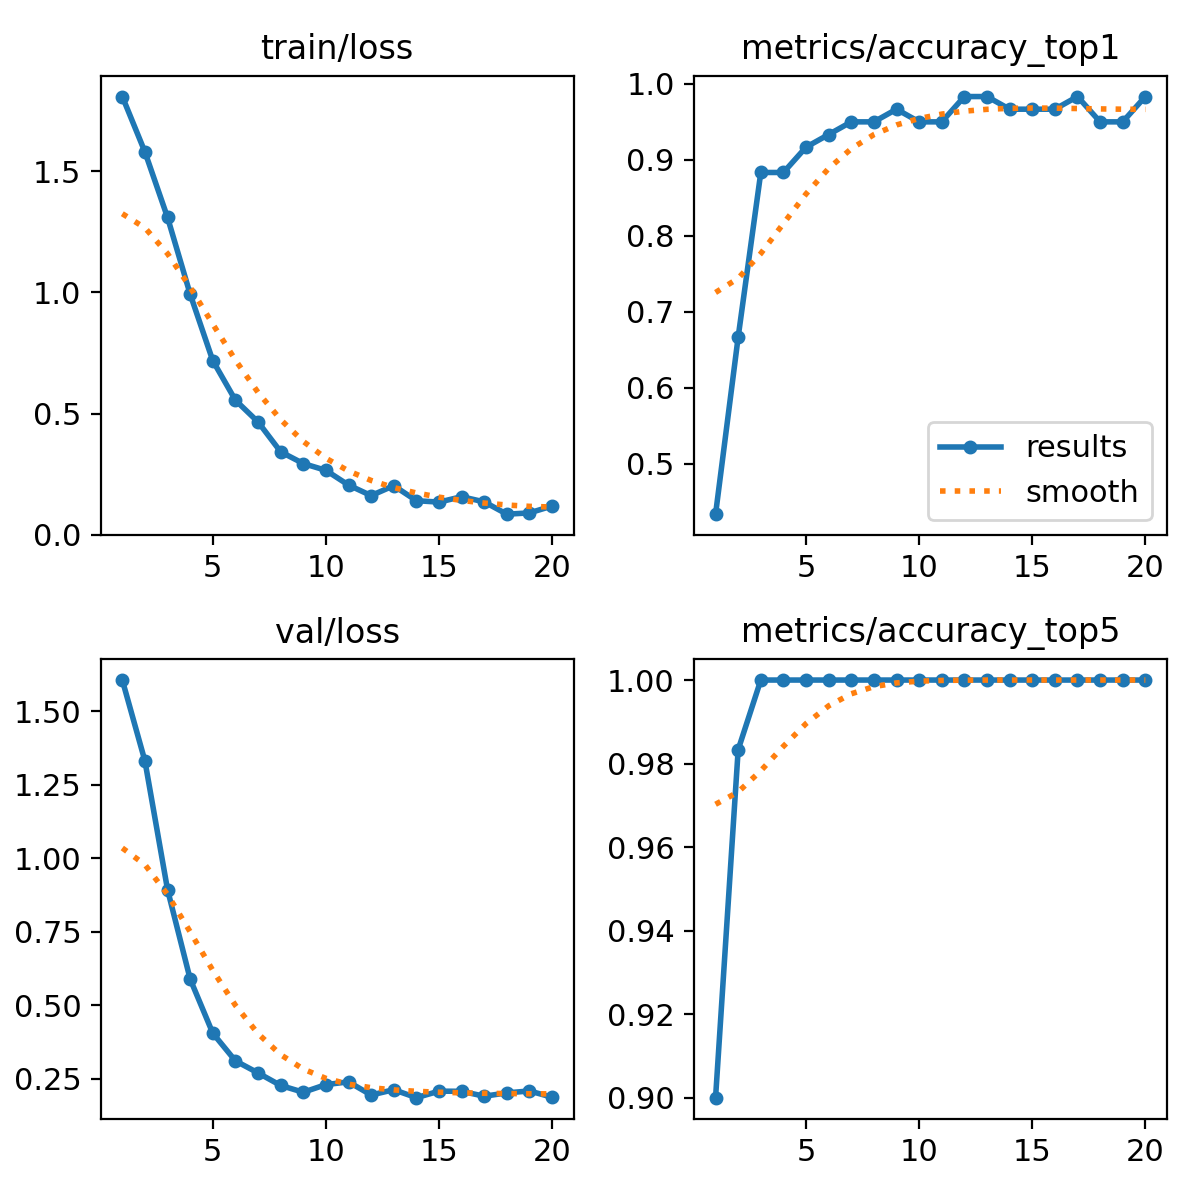

Data behind this chart, as committed beside it:
epoch, time, train/loss, metrics/accuracy_top1, metrics/accuracy_top5, val/loss, lr/pg0, lr/pg1, lr/pg2
1, 15.6, 1.809, 0.4333, 0.9, 1.607, 0.00014, 0.00014, 0.00014
2, 38.01, 1.58, 0.6667, 0.9833, 1.331, 0.0002756, 0.0002756, 0.0002756
3, 57.16, 1.31, 0.8833, 1, 0.8934, 0.0003964, 0.0003964, 0.0003964
4, 82.03, 0.993, 0.8833, 1, 0.5894, 0.0005024, 0.0005024, 0.0005024
5, 100.4, 0.7184, 0.9167, 1, 0.4053, 0.0005935, 0.0005935, 0.0005935
6, 114, 0.5551, 0.9333, 1, 0.3113, 0.0006697, 0.0006697, 0.0006697
7, 126.6, 0.4653, 0.95, 1, 0.2702, 0.000703, 0.000703, 0.000703
8, 139.6, 0.3419, 0.95, 1, 0.2276, 0.0006535, 0.0006535, 0.0006535
9, 151.8, 0.2934, 0.9667, 1, 0.2045, 0.000604, 0.000604, 0.000604
10, 163.9, 0.2653, 0.95, 1, 0.2305, 0.0005545, 0.0005545, 0.0005545
11, 176.4, 0.2045, 0.95, 1, 0.2398, 0.000505, 0.000505, 0.000505
12, 189.3, 0.161, 0.9833, 1, 0.195, 0.0004555, 0.0004555, 0.0004555
13, 202.2, 0.202, 0.9833, 1, 0.2131, 0.000406, 0.000406, 0.000406
14, 214.7, 0.14, 0.9667, 1, 0.186, 0.0003565, 0.0003565, 0.0003565
15, 227.1, 0.1341, 0.9667, 1, 0.2082, 0.000307, 0.000307, 0.000307
16, 239.6, 0.1564, 0.9667, 1, 0.2077, 0.0002575, 0.0002575, 0.0002575
17, 252, 0.135, 0.9833, 1, 0.1909, 0.000208, 0.000208, 0.000208
18, 264.4, 0.08426, 0.95, 1, 0.2024, 0.0001585, 0.0001585, 0.0001585
19, 276.8, 0.0895, 0.95, 1, 0.2089, 0.000109, 0.000109, 0.000109
20, 289.3, 0.118, 0.9833, 1, 0.1875, 5.95e-05, 5.95e-05, 5.95e-05
